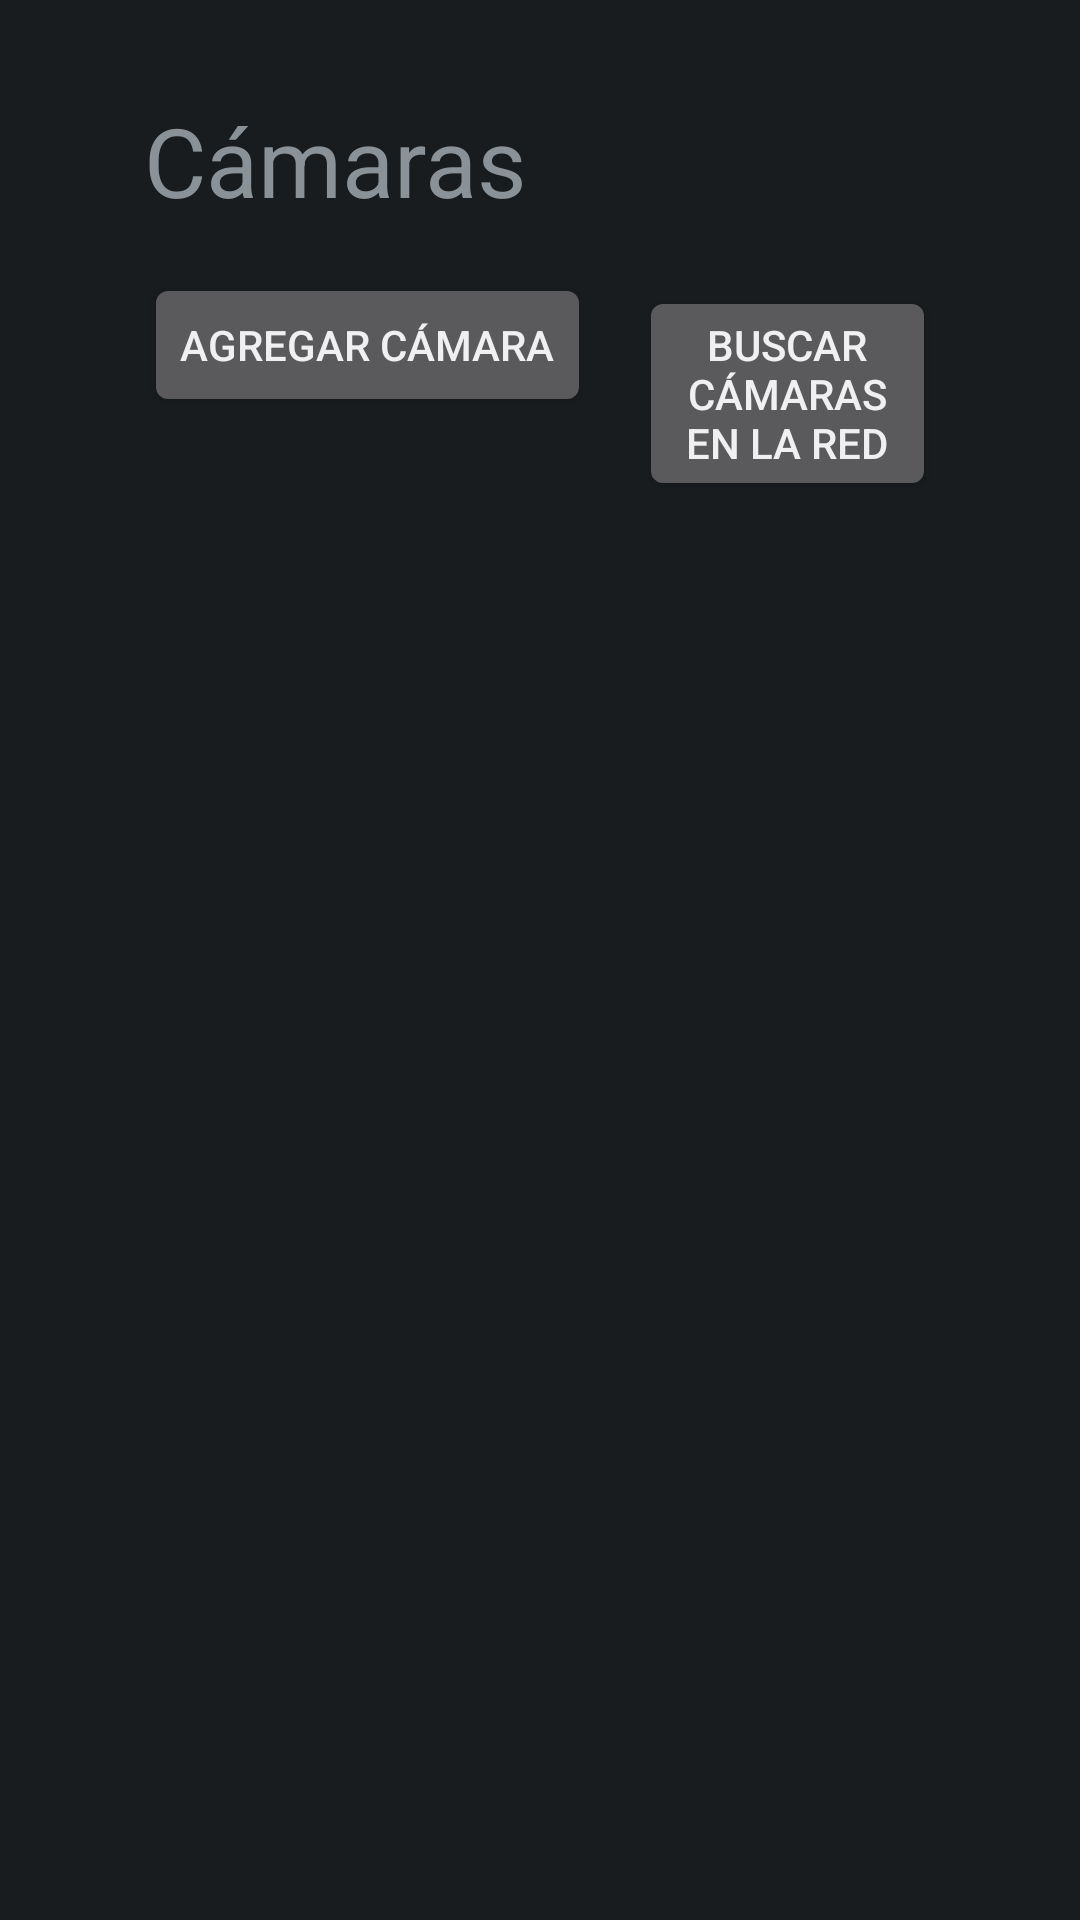

Android layout source for this screen:
<!-- AndroidManifest.xml: activity theme android:Theme.DeviceDefault.NoActionBar -->
<!-- res/layout/activity_cameras.xml -->
<?xml version="1.0" encoding="utf-8"?>
<LinearLayout xmlns:android="http://schemas.android.com/apk/res/android"
    android:layout_width="match_parent"
    android:layout_height="match_parent"
    android:orientation="vertical"
    android:paddingHorizontal="48dp"
    android:paddingVertical="32dp">

    <TextView
        android:layout_width="wrap_content"
        android:layout_height="wrap_content"
        android:text="Cámaras"
        android:textSize="32sp" />

    <LinearLayout
        android:layout_width="match_parent"
        android:layout_height="wrap_content"
        android:layout_marginTop="16dp"
        android:orientation="horizontal">

        <Button
            android:id="@+id/add"
            android:layout_width="wrap_content"
            android:layout_height="wrap_content"
            android:text="Agregar cámara" />

        <Button
            android:id="@+id/scan"
            android:layout_width="wrap_content"
            android:layout_height="wrap_content"
            android:layout_marginStart="16dp"
            android:text="Buscar cámaras en la red" />
    </LinearLayout>

    <TextView
        android:id="@+id/empty"
        android:layout_width="wrap_content"
        android:layout_height="wrap_content"
        android:layout_marginTop="24dp"
        android:text="Todavía no hay cámaras. Agrega una o búscalas en la red."
        android:textSize="18sp"
        android:visibility="gone" />

    <ListView
        android:id="@+id/list"
        android:layout_width="match_parent"
        android:layout_height="0dp"
        android:layout_marginTop="16dp"
        android:layout_weight="1" />
</LinearLayout>
<!-- resources referenced by this layout -->
<resources>

</resources>
